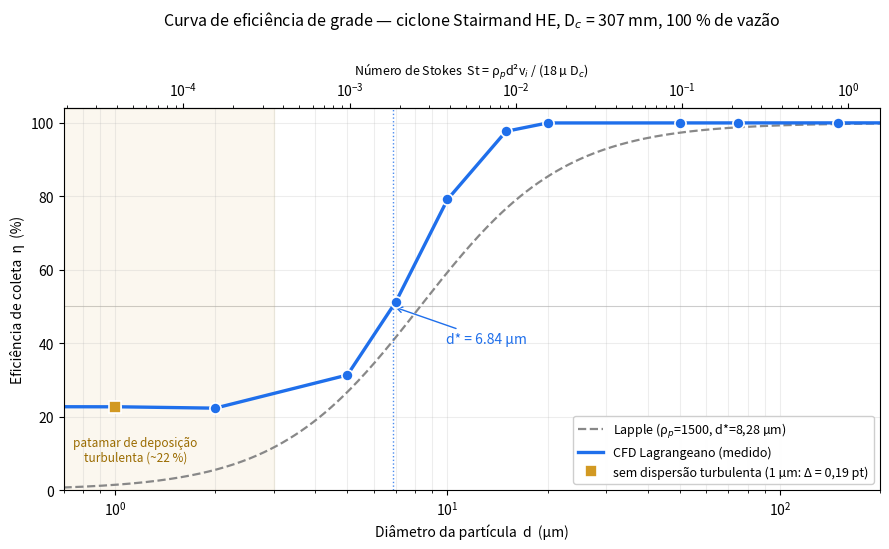

The matplotlib source for this figure:
"""
curva_eta_x_d.py — a CURVA DE EFICIÊNCIA DE GRADE medida no CFD Lagrangeano.

Ciclone Stairmand HE · Dc = 307 mm · 100 % de vazão (v_i = 13,59 m/s)
Campo: k-ω steady + `Outlet` + parede convectiva (Rodada 8, ΔP = 1.955,6 Pa)
Fase: ρ_p = 1500 kg/m³ · µ_gás = 9,5e-5 Pa·s · classes monodispersas · 5.082 parcels
Método: η = 1 − |mdot_gas| / mdot_inj   (ver simulacao/07_EXECUCAO §8)

Gera: curva_eta_x_d.png
"""
import numpy as np
import matplotlib
matplotlib.use("Agg")
import matplotlib.pyplot as plt

# ── OS DEZ PONTOS MEDIDOS (100 % de vazão, COM dispersão turbulenta) ──────
D_UM  = np.array([1.0, 2.0,  5.0,  7.0,  10.0,  15.0,  20.0,  50.0,  75.0, 150.0])
ETA   = np.array([22.70, 22.31, 31.34, 51.35, 79.14, 97.70, 99.98, 100.0, 100.0, 100.0])/100

# sensibilidade SEM dispersão (só onde foi medida; ⚠️ ver ressalva no doc)
D_SEM   = np.array([1.0, 2.0, 5.0])
ETA_SEM = np.array([22.51, 19.90, 37.44])/100
NRES    = np.array([22.1, 19.1, 37.2])          # % não resolvidas — 1 µm é o único conclusivo

# ── Parâmetros do caso ────────────────────────────────────────────────────
RHO_P, MU, V_I, DC = 1500.0, 9.5e-5, 13.59, 0.307
D_STAR_LAPPLE = 8.28e-6      # m

eta_lapple = lambda d_m, ds: 1/(1+(ds/d_m)**2)
stokes     = lambda d_m: RHO_P*d_m**2*V_I/(18*MU*DC)


def eta_cfd(d_um):
    """Interpola a curva medida em log(d). Fora da faixa: satura.
    Devolve escalar para entrada escalar, array para array."""
    r = np.interp(np.log(np.asarray(d_um, dtype=float)), np.log(D_UM), ETA)
    return float(r) if np.isscalar(d_um) or np.ndim(d_um) == 0 else r


def d_star_cfd():
    """Diâmetro onde η = 50 %, por interpolação log-linear."""
    i = np.searchsorted(ETA, 0.5)
    (x1, y1), (x2, y2) = (D_UM[i-1], ETA[i-1]), (D_UM[i], ETA[i])
    return np.exp(np.log(x1) + (0.5-y1)/(y2-y1)*(np.log(x2)-np.log(x1)))


if __name__ == "__main__":
    ds = d_star_cfd()
    print("="*72)
    print("  CURVA η × d — Ciclone Dc = 307 mm · 100 % de vazão")
    print("="*72)
    print(f"\n  d* (CFD)    = {ds*1:.2f} µm")
    print(f"  d* (Lapple) = {D_STAR_LAPPLE*1e6:.2f} µm")
    print(f"  razão       = {ds/(D_STAR_LAPPLE*1e6):.3f}  →  corte {(1-ds/(D_STAR_LAPPLE*1e6))*100:.0f} % mais fino")
    print(f"  Ne implícito= {6*(D_STAR_LAPPLE*1e6/ds)**2:.1f} voltas  (Lapple tabela: 6)")
    print(f"\n  St no corte = {stokes(ds*1e-6):.3e}")
    print("\n  d (µm)    η CFD      η Lapple    razão      St")
    print("  " + "-"*52)
    for d, e in zip(D_UM, ETA):
        el = eta_lapple(d*1e-6, D_STAR_LAPPLE)
        print(f"  {d:6.0f}   {e*100:6.2f} %   {el*100:6.2f} %   {e/el:6.2f}   {stokes(d*1e-6):.2e}")

    # ── figura ────────────────────────────────────────────────────────────
    fig, ax = plt.subplots(figsize=(9, 5.6))
    dd = np.logspace(np.log10(0.7), np.log10(200), 400)

    ax.semilogx(dd, eta_lapple(dd*1e-6, D_STAR_LAPPLE)*100, "--", lw=1.6,
                color="#888", label="Lapple (ρ$_p$=1500, d*=8,28 µm)")
    ax.semilogx(dd, eta_cfd(dd)*100, "-", lw=2.4, color="#1f6feb",
                label="CFD Lagrangeano (medido)")
    ax.semilogx(D_UM, ETA*100, "o", ms=8, color="#1f6feb", zorder=5,
                markeredgecolor="white", markeredgewidth=1.2)
    ax.semilogx(D_SEM[:1], ETA_SEM[:1]*100, "s", ms=8, color="#d29922", zorder=6,
                markeredgecolor="white", markeredgewidth=1.2,
                label="sem dispersão turbulenta (1 µm: Δ = 0,19 pt)")

    ax.axvline(ds, color="#1f6feb", lw=1, ls=":", alpha=0.8)
    ax.annotate(f"d* = {ds:.2f} µm", xy=(ds, 50), xytext=(ds*1.45, 40),
                fontsize=10, color="#1f6feb",
                arrowprops=dict(arrowstyle="->", color="#1f6feb", lw=1))
    ax.axhline(50, color="#ccc", lw=0.8, zorder=0)

    ax.axvspan(0.7, 3, alpha=0.07, color="#d29922")
    ax.text(1.15, 8, "patamar de deposição\nturbulenta (~22 %)",
            fontsize=8.5, color="#9a6b00", ha="center")

    ax.set_xlabel("Diâmetro da partícula  d  (µm)")
    ax.set_ylabel("Eficiência de coleta  η  (%)")
    ax.set_title("Curva de eficiência de grade — ciclone Stairmand HE, D$_c$ = 307 mm, 100 % de vazão",
                 fontsize=11.5, pad=26)
    ax.set_ylim(0, 104); ax.set_xlim(0.7, 200)
    ax.grid(True, which="both", alpha=0.22)
    ax.legend(loc="lower right", fontsize=9, framealpha=0.95)

    sec = ax.secondary_xaxis("top", functions=(lambda d: stokes(np.asarray(d)*1e-6),
                                               lambda s: np.sqrt(np.asarray(s)*18*MU*DC/(RHO_P*V_I))*1e6))
    sec.set_xlabel("Número de Stokes  St = ρ$_p$d²v$_i$ / (18 µ D$_c$)", fontsize=9)

    fig.tight_layout()
    fig.savefig("curva_eta_x_d.png", dpi=150)
    print("\n  → curva_eta_x_d.png")
